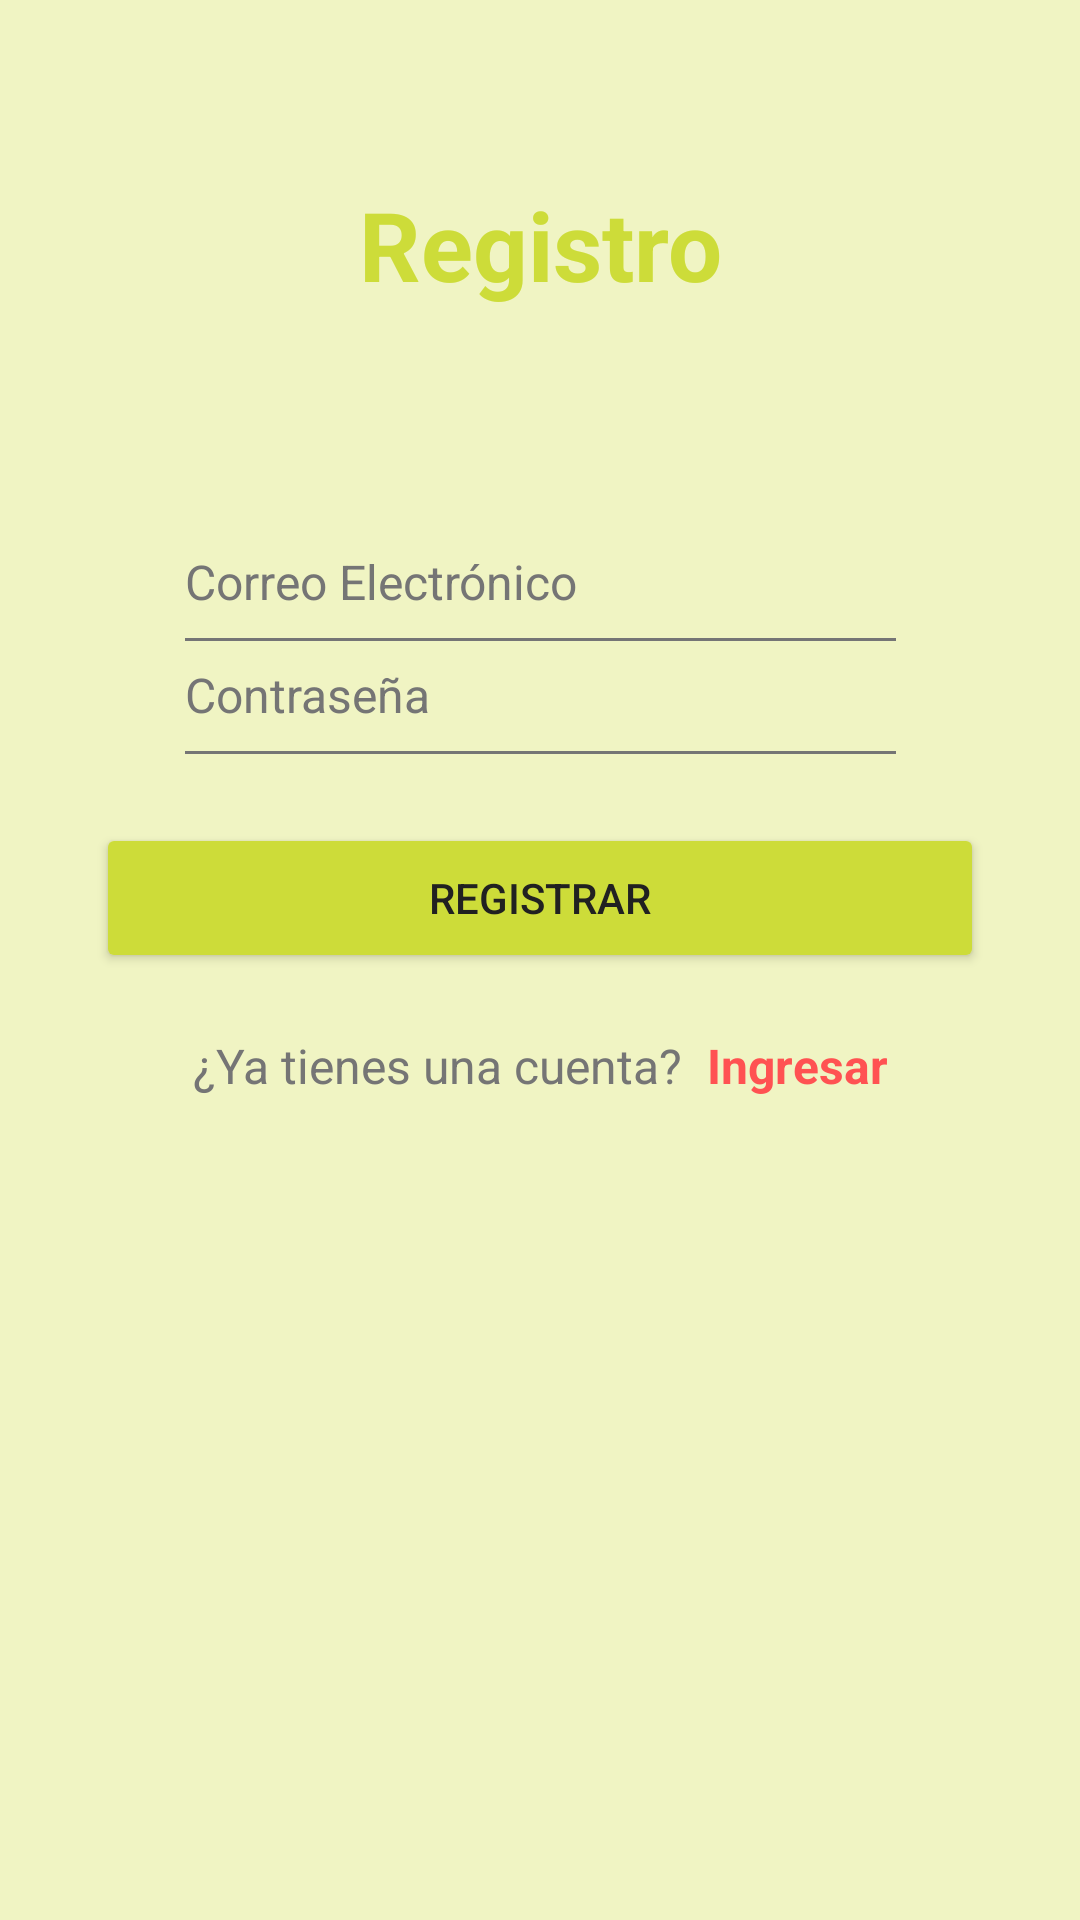

The Android layout XML behind this screen, and the referenced resources:
<!-- AndroidManifest.xml: application theme Theme.Desafio2Android -->
<!-- res/layout/activity_register.xml -->
<?xml version="1.0" encoding="utf-8"?>
<androidx.constraintlayout.widget.ConstraintLayout
    xmlns:android="http://schemas.android.com/apk/res/android"
    xmlns:tools="http://schemas.android.com/tools"
    xmlns:app="http://schemas.android.com/apk/res-auto"
    android:id="@+id/main"
    android:layout_width="match_parent"
    android:layout_height="match_parent"
    android:background="#F0F4C3"
    tools:context=".RegisterActivity">

    
    <TextView
        android:id="@+id/titleRegister"
        android:layout_width="wrap_content"
        android:layout_height="wrap_content"
        android:text="Registro"
        android:textSize="32sp"
        android:textStyle="bold"
        android:textColor="#CDDC39"
        android:layout_marginTop="60dp"
        app:layout_constraintTop_toTopOf="parent"
        app:layout_constraintStart_toStartOf="parent"
        app:layout_constraintEnd_toEndOf="parent"/>

    
    <EditText
        android:id="@+id/txtEmail"
        android:layout_width="237dp"
        android:layout_height="wrap_content"
        android:layout_marginTop="80dp"
        android:layout_marginBottom="8dp"
        android:hint="Correo Electrónico"
        android:inputType="textEmailAddress"
        android:textColor="#212121"
        android:textColorHint="#757575"
        android:background="@null"
        android:paddingBottom="8dp"
        android:textSize="16sp"
        android:fontFamily="sans-serif"
        app:layout_constraintBottom_toTopOf="@+id/txtPass"
        app:layout_constraintEnd_toEndOf="parent"
        app:layout_constraintHorizontal_bias="0.502"
        app:layout_constraintStart_toStartOf="parent"
        app:layout_constraintTop_toBottomOf="@+id/titleRegister" />

    
    <View
        android:layout_width="237dp"
        android:layout_height="1dp"
        android:background="#757575"
        app:layout_constraintStart_toStartOf="@+id/txtEmail"
        app:layout_constraintTop_toBottomOf="@+id/txtEmail"/>

    
    <EditText
        android:id="@+id/txtPass"
        android:layout_width="237dp"
        android:layout_height="wrap_content"
        android:layout_marginBottom="8dp"
        android:hint="Contraseña"
        android:inputType="textPassword"
        android:textColor="#212121"
        android:textColorHint="#757575"
        android:background="@null"
        android:paddingBottom="8dp"
        android:textSize="16sp"
        android:fontFamily="sans-serif"
        app:layout_constraintBottom_toTopOf="@+id/btnRegister"
        app:layout_constraintStart_toStartOf="@+id/txtEmail"
        app:layout_constraintTop_toBottomOf="@+id/txtEmail" />

    
    <View
        android:layout_width="237dp"
        android:layout_height="1dp"
        android:background="#757575"
        app:layout_constraintStart_toStartOf="@+id/txtPass"
        app:layout_constraintTop_toBottomOf="@+id/txtPass"/>

    
    <Button
        android:id="@+id/btnRegister"
        android:layout_width="0dp"
        android:layout_height="50dp"
        android:layout_marginTop="24dp"
        android:layout_marginHorizontal="32dp"
        android:text="Registrar"
        android:textColor="#212121"
        android:backgroundTint="#CDDC39"
        android:elevation="6dp"
        app:layout_constraintTop_toBottomOf="@id/txtPass"
        app:layout_constraintStart_toStartOf="parent"
        app:layout_constraintEnd_toEndOf="parent"/>

    
    <LinearLayout
        android:id="@+id/linearLayout"
        android:layout_width="wrap_content"
        android:layout_height="wrap_content"
        android:layout_marginTop="20dp"
        android:orientation="horizontal"
        app:layout_constraintTop_toBottomOf="@id/btnRegister"
        app:layout_constraintStart_toStartOf="parent"
        app:layout_constraintEnd_toEndOf="parent">

        <TextView
            android:id="@+id/textView"
            android:layout_width="wrap_content"
            android:layout_height="wrap_content"
            android:text="¿Ya tienes una cuenta?"
            android:textColor="#757575"
            android:textSize="16sp"
            android:layout_marginEnd="8dp"/>

        <TextView
            android:id="@+id/textViewLogin"
            android:layout_width="wrap_content"
            android:layout_height="wrap_content"
            android:text="Ingresar"
            android:textColor="#FF5252"
            android:textSize="16sp"
            android:textStyle="bold"/>
    </LinearLayout>

</androidx.constraintlayout.widget.ConstraintLayout>
<!-- resources referenced by this layout -->
<resources>
  <style name="Theme.Desafio2Android" parent="Base.Theme.Desafio2Android" />
  <style name="Base.Theme.Desafio2Android" parent="Theme.Material3.DayNight.NoActionBar">
          
          
      </style>
</resources>
